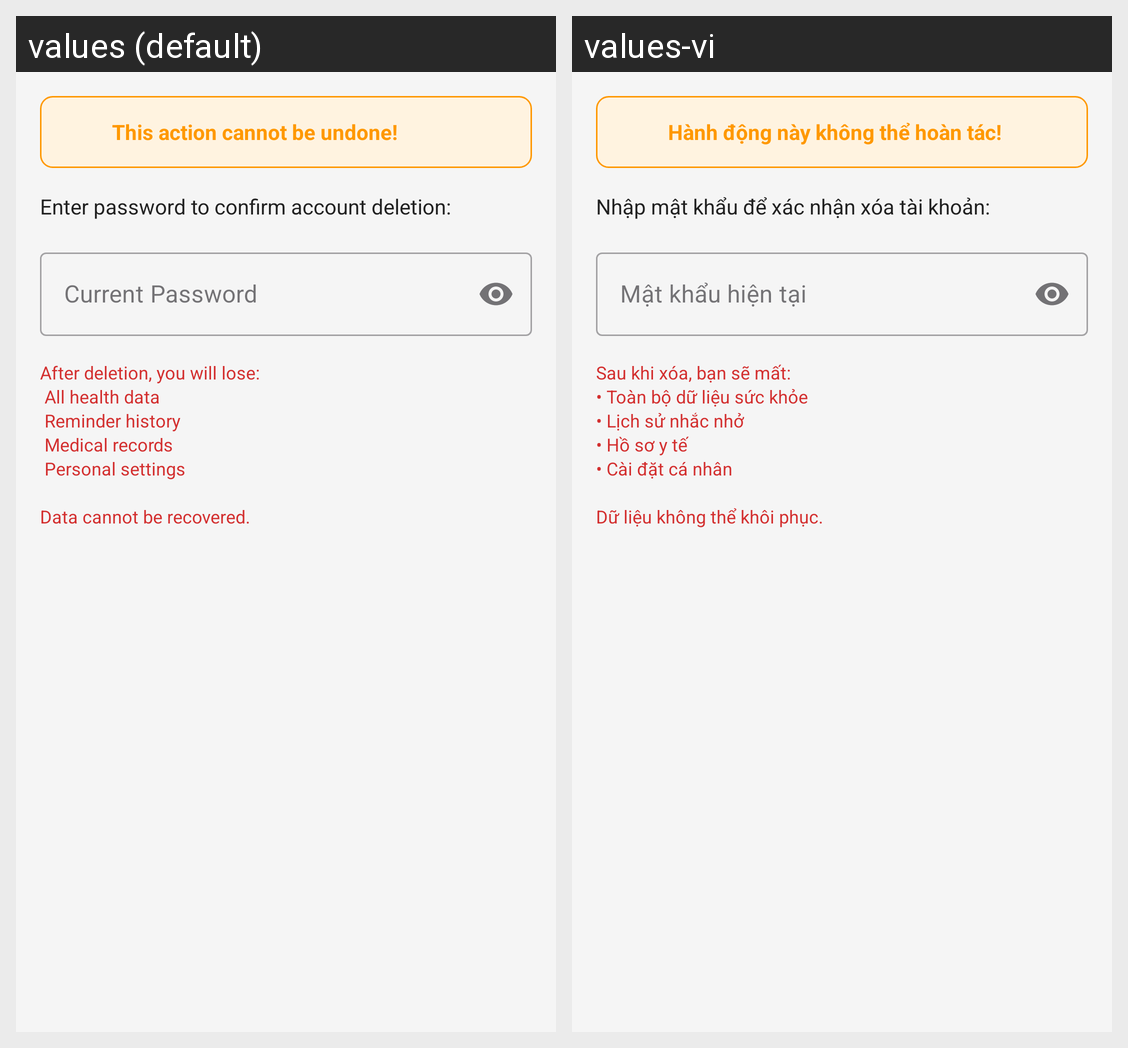

Locale-by-locale string values for the Android screen shown in this grid:
Android screen res/layout/dialog_delete_account.xml rendered under 2 locales, left to right: values (default), values-vi. Device: Nexus 5 (rendered at 1080×1920; each locale shown at half size, 540×960, under a caption strip naming it); theme Theme.Base.
Strings drawn on this screen, with the default value and each locale's value (text and hints the layout hard-codes, and strings that could not be matched under every locale, appear in the picture but are not listed):

delete_account_warning_title
  values: This action cannot be undone!
  values-vi: Hành động này không thể hoàn tác!

delete_account_password_prompt
  values: Enter password to confirm account deletion:
  values-vi: Nhập mật khẩu để xác nhận xóa tài khoản:

current_password_hint
  values: Current Password
  values-vi: Mật khẩu hiện tại

delete_account_consequences
  values: After deletion, you will lose:
       All health data
       Reminder history
       Medical records
       Personal settings
      
      Data cannot be recovered.
  values-vi: Sau khi xóa, bạn sẽ mất:
      • Toàn bộ dữ liệu sức khỏe
      • Lịch sử nhắc nhở
      • Hồ sơ y tế
      • Cài đặt cá nhân
      
      Dữ liệu không thể khôi phục.
